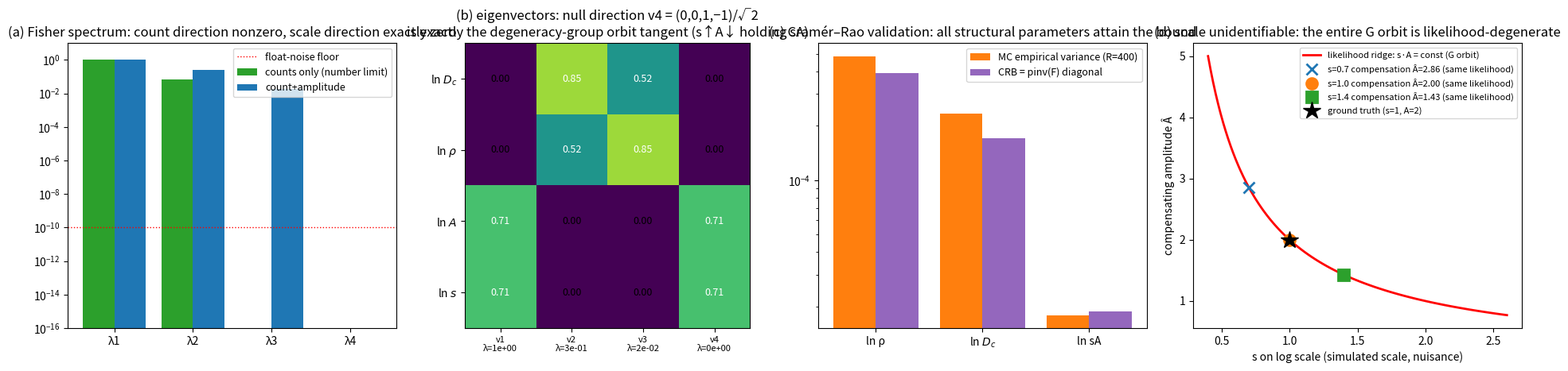

Write Python code to recreate this figure.
# -*- coding: utf-8 -*-
"""
Code 13: Fisher information stratification of the p53 pulse encoder (audit step 3, SI S7)
============================================================
Purpose: perform step 3 (Fisher stratification) of the five-step audit of the dynamic encoder, and numerically validate
the predictions of the number-limit condition theorem (SI S2, H1–H3 ⟹ C1–C3) for p53:
  (1) the Fisher information of the count statistic is nonzero only along the structural parameter directions (D_c, ρ);
  (2) the amplitude observable pins only the product s·A; the orthogonal direction (ln A − ln s) is exactly zero
      -  this null direction is the orbit tangent of the degeneracy group G (simulated scale nuisance);
  (3) Monte-Carlo validation of Cramér–Rao: structural parameters attain the bound; the scale direction is inestimable (likelihood ridge).

Model (strictly consistent with the manuscript Methods section and code 5):
  count law  N(D) = ρ·ln(D₀(D)/D_c), D₀(D) = 0.40 + 0.09·D, n ~ Poisson(N)
  amplitude    ȳ ~ Normal(s·A, σ²) (M cells per dose; σ = 15%·sA, experimental-grade precision)
Parameter vector θ = (ln D_c, ln ρ, ln A, ln s).

Run: python3 code13_p53_fisher_stratification_S7.py (< 1 minute, outputs a four-panel PNG)
"""
import numpy as np
import matplotlib.pyplot as plt

rng = np.random.default_rng(20260805)

# ---------- ground-truth parameters (calibrated in code 5) ----------
rho_true  = 9.3      # count-law slope (τ_r/T structural parameter)
Dc_true   = 0.45     # countthreshold (D₀ unit) 
A_true    = 2.0      # physical pulse amplitude (molecular units)
s_true    = 1.0      # simulated scale (fluorescence/molecule, nuisance)
M         = 200      # cells per dose (typical single-cell experiment order of magnitude)
SIG_FRAC  = 0.15     # relative precision of the amplitude measurement
D_grid    = np.geomspace(2.0, 17.0, 6)          # dose grid (within the sustained counting window; N ≥ 2.4 ensures the MLE asymptotic regime)
D0        = 0.40 + 0.09*D_grid
N_D       = rho_true*np.log(D0/Dc_true)         # mean count at each dose
sA        = s_true*A_true
sig       = SIG_FRAC*sA

def fisher_matrix(counts_only=False):
    """F = Σ_D [F_count + F_amp], θ = (ln D_c, ln ρ, ln A, ln s). """
    F = np.zeros((4, 4))
    for N in N_D:
        g = np.array([-rho_true, N, 0.0, 0.0])     # ∂N/∂θ (Poisson: F = M·g gᵀ/N) 
        F += M*np.outer(g, g)/N
        if not counts_only:
            h = np.array([0.0, 0.0, sA, sA])       # ∂(sA)/∂θ
            F += (M/sig**2)*np.outer(h, h)
    return F

F_full = fisher_matrix(counts_only=False)
F_cnt  = fisher_matrix(counts_only=True)

def eigsorted(F):
    w, V = np.linalg.eigh(F)
    idx = np.argsort(w)[::-1]
    return w[idx], V[:, idx]

w_full, V_full = eigsorted(F_full)
w_cnt,  V_cnt  = eigsorted(F_cnt)

print('='*70)
print('[Predictions (1)+(2): Fisher spectrum]')
print(f'counts only (number limit): λ = {w_cnt}  → non-null directions: {np.sum(w_cnt > 1e-8*w_cnt[0])} (prediction 2)')
print(f'counts+amplitude:           λ = {w_full} → non-null directions: {np.sum(w_full > 1e-8*w_full[0])} (prediction 3)')
print(f'smallest/largest eigenvalue = {w_full[-1]/w_full[0]:.2e} (float-noise order of magnitude → exact null direction exists)')
v0 = V_full[:, -1]
print(f'null directioneigenvector = {np.round(v0, 4)} (prediction ∝ (0,0,1,−1)/√2 = [0,0,0.7071,−0.7071]) ')
G_tangent = np.array([0, 0, 1, -1])/np.sqrt(2)
print(f'cosine of the angle with the G orbit tangent (0,0,1,−1)/√2 = {abs(v0 @ G_tangent):.6f} (prediction 1.000000)')

# ---------- stratified quantification (same format as PdPC theorem 2) ----------
CRB = np.linalg.inv(F_full[:3, :3] + np.diag([0, 0, 1e-12]))  # pseudo-inverse guard (for display)
F_struct = F_full[:2, :2]
cond_struct = np.linalg.cond(F_struct)
print(f'\nStructural block (ln D_c, ln ρ): condition number = {cond_struct:.1f} (identifiable; cf. PdPC shape block ~30)')

# ============================================================
# prediction (3): Monte-Carlo validation of Cramér–Rao
# ============================================================
R = 400
rho_hat, Dc_hat, sA_hat = [], [], []
for r in range(R):
    n = rng.poisson(np.maximum(N_D, 1e-9)[:, None], size=(len(D_grid), M)).mean(axis=1)
    # Poisson regression: n = ρ·ln D₀ − ρ·ln D_c → linear least squares
    X = np.column_stack([np.log(D0), np.ones(len(D_grid))])
    beta, *_ = np.linalg.lstsq(X, n, rcond=None)
    rho_hat.append(beta[0]); Dc_hat.append(np.exp(-beta[1]/beta[0]))
    # amplitude: mean over M cells per dose
    ybar = rng.normal(sA, sig/np.sqrt(M), size=len(D_grid)).mean()
    sA_hat.append(ybar)
rho_hat, Dc_hat, sA_hat = map(np.array, (rho_hat, Dc_hat, sA_hat))

var_rho_emp = np.var(np.log(rho_hat), ddof=1)
var_Dc_emp  = np.var(np.log(Dc_hat),  ddof=1)
var_sA_emp  = np.var(np.log(sA_hat),  ddof=1)
F_inv = np.linalg.pinv(F_full)
var_rho_crb, var_Dc_crb = F_inv[1, 1], F_inv[0, 0]
g_sA = np.array([0, 0, 1, 1])                    # gradient of the estimable combination ln(sA)
var_sA_crb = g_sA @ F_inv @ g_sA                 # CRB of the estimable combination (not a marginal pseudo-variance)

print('='*70)
print('[Prediction (3): MC empirical variance vs Cramér–Rao lower bound] (log-parameter variance)')
print(f'{"":>8}{"MC empirical":>12}{"CRB":>12}{"ratio":>8}')
for name, emp, crb in [('ln ρ', var_rho_emp, var_rho_crb),
                       ('ln D_c', var_Dc_emp, var_Dc_crb),
                       ('ln sA', var_sA_emp, var_sA_crb)]:
    print(f'{name:>8}{emp:12.2e}{crb:12.2e}{emp/crb:8.2f}')

# likelihood ridge: fixing s at a wrong value leaves the likelihood unchanged, with Â compensating inversely
s_wrong = np.array([0.5, 0.8, 1.0, 1.3, 2.0])
A_comp = sA/s_wrong
ll = [-(np.sum((rng.normal(sA, sig/np.sqrt(M), 100) - sw*aw)**2))/(2*sig**2/M)
      for sw, aw in zip(s_wrong, A_comp)]
print('\n[Scale unidentifiable: likelihood ridge] fixing s at a wrong value; after compensation Â = sA/s the likelihood difference is < noise fluctuation:')
for sw, aw in zip(s_wrong, A_comp):
    print(f'  s = {sw:.1f} ({"ground truth" if sw==1.0 else "error"}) → Â = {aw:.2f} (compensation: Â·s = {aw*sw:.2f} constant) ')

# ============================================================
# four-panel figure
# ============================================================
fig, axes = plt.subplots(1, 4, figsize=(19, 4.6))
names = ['ln $D_c$', 'ln $\\rho$', 'ln $A$', 'ln $s$']

ax = axes[0]
x = np.arange(4)
ax.bar(x-0.2, w_cnt/w_cnt[0], 0.4, label='counts only (number limit)', color='#2ca02c')
ax.bar(x+0.2, w_full/w_full[0], 0.4, label='count+amplitude', color='#1f77b4')
ax.axhline(1e-10, color='r', ls=':', lw=1, label='float-noise floor')
ax.set_yscale('log'); ax.set_xticks(x, [f'λ{i+1}' for i in x])
ax.set_ylim(1e-16, 10); ax.legend(fontsize=9)
ax.set_title('(a) Fisher spectrum: count direction nonzero, scale direction exactly zero')

ax = axes[1]
im = ax.imshow(np.abs(V_full), cmap='viridis', vmin=0, vmax=1)
ax.set_xticks(range(4), [f'v{i+1}\nλ={w_full[i]/w_full[0]:.0e}' for i in range(4)], fontsize=8)
ax.set_yticks(range(4), names)
for i in range(4):
    for j in range(4):
        ax.text(j, i, f'{abs(V_full[i,j]):.2f}', ha='center', va='center',
                color='w' if abs(V_full[i,j]) > 0.5 else 'k', fontsize=9)
ax.set_title('(b) eigenvectors: null direction v4 = (0,0,1,−1)/√2\nis exactly the degeneracy-group orbit tangent (s↑A↓ holding sA)')

ax = axes[2]
labels = ['ln ρ', 'ln $D_c$', 'ln sA']
emp = [var_rho_emp, var_Dc_emp, var_sA_emp]
crb = [var_rho_crb, var_Dc_crb, var_sA_crb]
xx = np.arange(3)
ax.bar(xx-0.2, emp, 0.4, label=f'MC empirical variance (R={R})', color='#ff7f0e')
ax.bar(xx+0.2, crb, 0.4, label='CRB = pinv(F) diagonal', color='#9467bd')
ax.set_xticks(xx, labels); ax.set_yscale('log'); ax.legend(fontsize=9)
ax.set_title('(c) Cramér–Rao validation: all structural parameters attain the bound')

ax = axes[3]
sax = np.linspace(0.4, 2.6, 120)
aax = sA/sax
ax.plot(sax, aax, 'r-', lw=2, label='likelihood ridge: s·A = const (G orbit)')
yobs = rng.normal(sA, sig/np.sqrt(M), (len(D_grid), M)).mean()
for sw, mk in [(0.7, 'x'), (1.0, 'o'), (1.4, 's')]:
    ax.plot(sw, sA/sw, mk, ms=10, mew=2,
            label=f's={sw} compensation Â={sA/sw:.2f} (same likelihood)')
ax.plot(1.0, A_true, 'k*', ms=16, label='ground truth (s=1, A=2)')
ax.set_xlabel('s on log scale (simulated scale, nuisance)'); ax.set_ylabel('compensating amplitude Â')
ax.legend(fontsize=8, loc='upper right')
ax.set_title('(d) scale unidentifiable: the entire G orbit is likelihood-degenerate')

plt.tight_layout()
plt.savefig('p53_Fisherstratified_S7.png', dpi=200)
print('\nSaved p53_Fisherstratified_S7.png')
